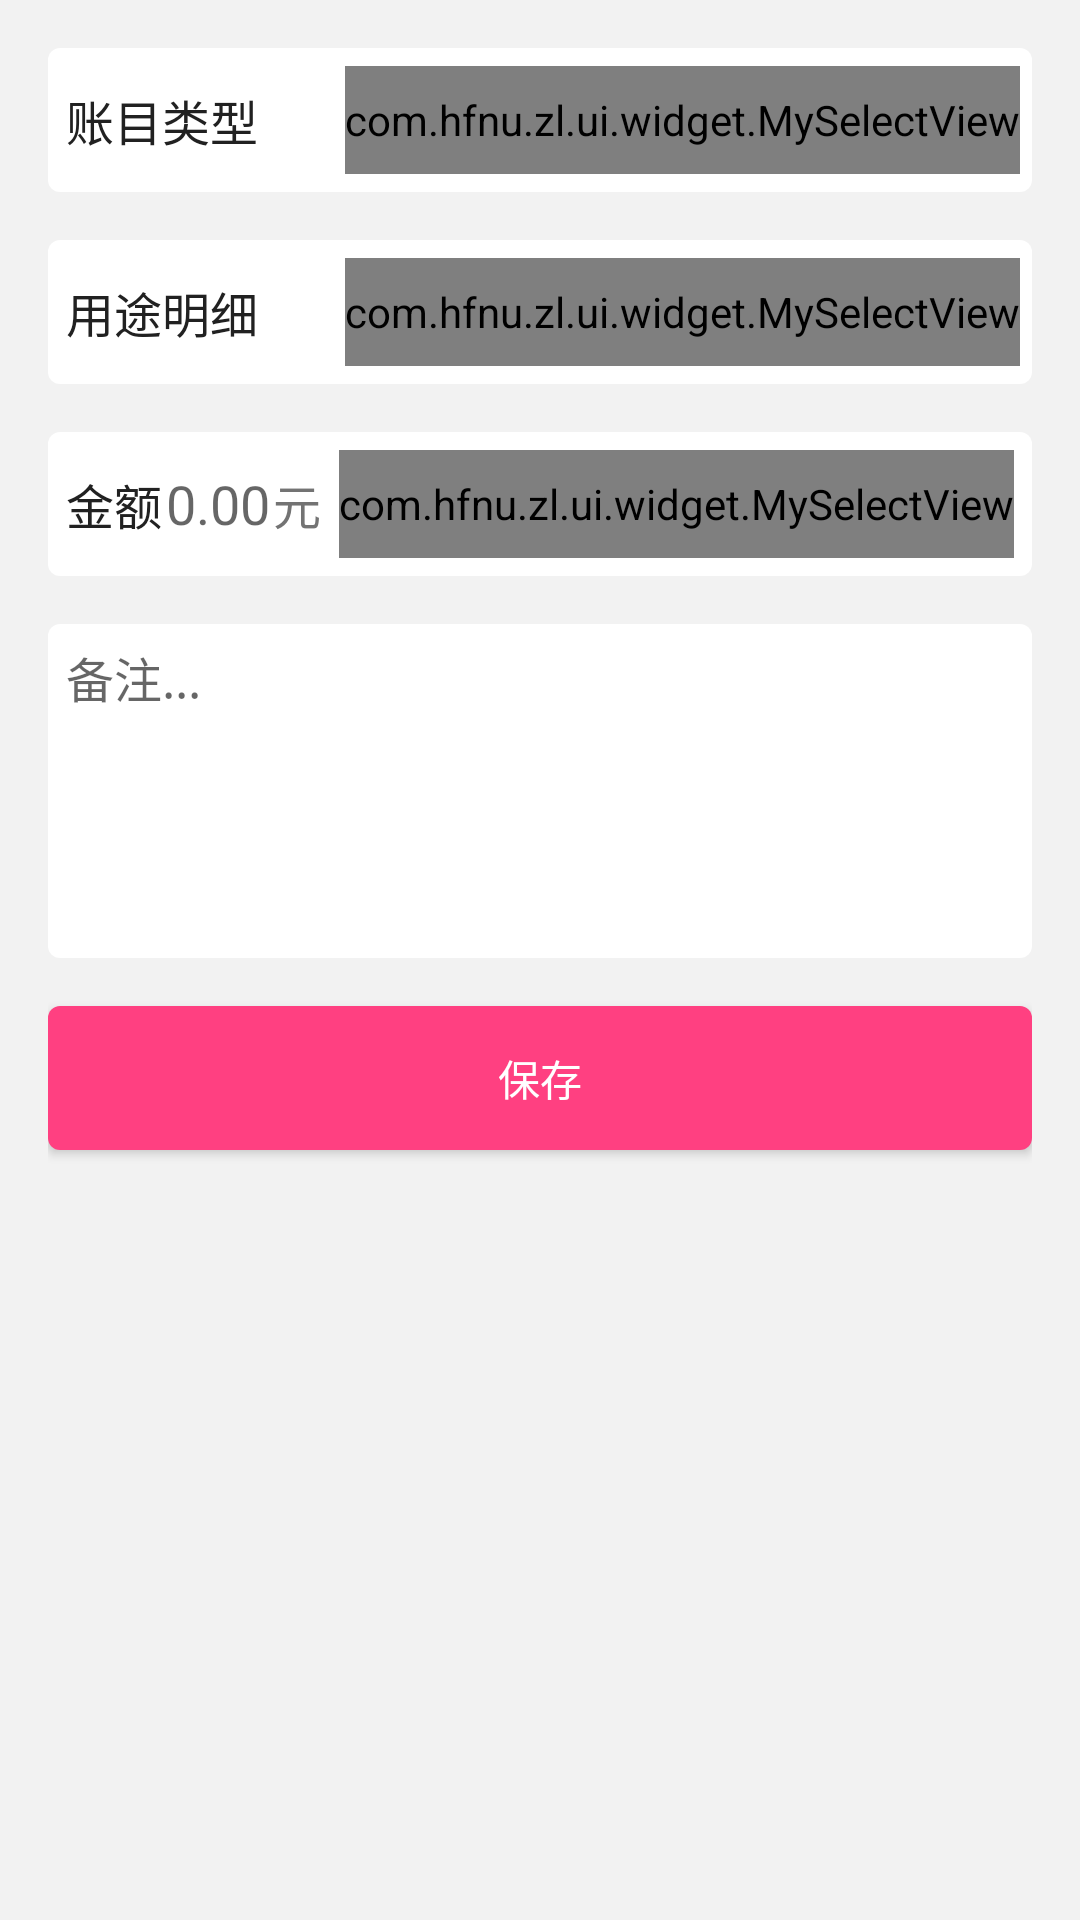

This screen was rendered from an Android layout file. Write that file and the resources it references.
<!-- AndroidManifest.xml: activity theme AppTheme.NoActionBar -->
<!-- res/layout/activity_add_account_book.xml -->
<?xml version="1.0" encoding="utf-8"?>
<LinearLayout xmlns:android="http://schemas.android.com/apk/res/android"
    android:layout_width="match_parent"
    android:layout_height="match_parent"
    android:orientation="vertical"
    android:padding="@dimen/activity_vertical_margin">

    <RelativeLayout
        android:layout_width="match_parent"
        android:layout_height="48dp"
        android:background="@drawable/view_rounded_corners_back"
        android:paddingRight="4dp">

        <TextView
            style="@style/titleTextStyle"
            android:layout_width="96dp"
            android:layout_height="wrap_content"
            android:layout_alignParentLeft="true"
            android:layout_centerVertical="true"
            android:text="账目类型" />

        <com.hfnu.zl.ui.widget.MySelectView
            android:id="@+id/tv_type_select"
            style="@style/titleTextStyle"
            android:textColor="@color/textColorSecondary"
            android:layout_width="wrap_content"
            android:layout_height="match_parent"
            android:gravity="center"
            android:layout_alignParentRight="true"
            android:drawableRight="@mipmap/ic_down_more"
            android:text="家庭" />
    </RelativeLayout>

    <RelativeLayout
        android:layout_width="match_parent"
        android:layout_height="48dp"
        android:layout_marginTop="@dimen/activity_vertical_margin"
        android:background="@drawable/view_rounded_corners_back"
        android:paddingRight="4dp">

        <TextView
            style="@style/titleTextStyle"
            android:layout_width="96dp"
            android:layout_height="wrap_content"
            android:layout_alignParentLeft="true"
            android:layout_centerVertical="true"
            android:text="用途明细" />

        <com.hfnu.zl.ui.widget.MySelectView
            android:id="@+id/tv_use_select"
            style="@style/titleTextStyle"
            android:textColor="@color/textColorSecondary"
            android:layout_width="wrap_content"
            android:layout_height="match_parent"
            android:gravity="center"
            android:layout_alignParentRight="true"
            android:drawableRight="@mipmap/ic_down_more"
            android:text="吃饭" />
    </RelativeLayout>

    <RelativeLayout
        android:layout_width="match_parent"
        android:layout_height="48dp"
        android:layout_marginTop="@dimen/activity_vertical_margin"
        android:background="@drawable/view_rounded_corners_back">

        <TextView
            android:id="@+id/textView"
            style="@style/titleTextStyle"
            android:layout_width="96dp"
            android:layout_height="wrap_content"
            android:layout_alignParentLeft="true"
            android:layout_centerVertical="true"
            android:text="金额" />
        <EditText
            android:id="@+id/et_money"
            android:layout_width="128dp"
            android:layout_height="wrap_content"
            android:layout_centerVertical="true"
            android:layout_marginRight="1dp"
            android:layout_toLeftOf="@+id/tv_unit"
            android:background="#00000000"
            android:ems="8"
            android:maxLength="10"
            android:gravity="right"
            android:hint="0.00"
            android:inputType="numberDecimal" />

        <TextView
            android:id="@+id/tv_unit"
            style="@style/titleTextStyle"
            android:textColor="@color/textColorSecondary"
            android:layout_width="wrap_content"
            android:layout_height="wrap_content"
            android:layout_toLeftOf="@+id/tv_turnover_select"
            android:layout_centerVertical="true"
            android:text="元" />
        <com.hfnu.zl.ui.widget.MySelectView
            android:id="@+id/tv_turnover_select"
            style="@style/titleTextStyle"
            android:textColor="@color/textColorSecondary"
            android:layout_width="wrap_content"
            android:layout_height="match_parent"
            android:layout_marginLeft="6dp"
            android:gravity="center"
            android:layout_alignParentRight="true"
            android:text="@string/str_expenditure"
            android:drawableRight="@mipmap/ic_down_more" />
    </RelativeLayout>

    <EditText
        android:id="@+id/et_remark"
        android:layout_width="match_parent"
        android:layout_height="wrap_content"
        android:layout_marginTop="@dimen/activity_vertical_margin"
        android:background="@drawable/view_rounded_corners_back"
        android:gravity="top"
        android:hint="备注..."
        android:minLines="5"
        android:textColor="@color/textColorSecondary"
        android:textSize="16dp" />

    <Button
        android:id="@+id/btn_save"
        android:layout_width="match_parent"
        android:layout_height="wrap_content"
        android:layout_marginTop="@dimen/activity_vertical_margin"
        android:background="@drawable/btn_background"
        android:text="@string/str_save"
        android:textColor="#ffffff" />
</LinearLayout>
<!-- resources referenced by this layout -->
<resources>
  <color name="textColorSecondary">#737373</color>
  <dimen name="activity_vertical_margin">16dp</dimen>
  <!-- drawable btn_background (drawable) -->
  <?xml version="1.0" encoding="utf-8"?>
  <selector xmlns:android="http://schemas.android.com/apk/res/android">
      <item android:state_pressed="true">
          <shape>
              <solid android:color="@color/colorAccentDark" />
              <corners android:radius="4.0dp" />
          </shape>
      </item>
      <item>
          <shape>
              <solid android:color="@color/colorAccent" />
              <corners android:radius="4.0dp" />
          </shape>
      </item>
  </selector>
  <!-- drawable view_rounded_corners_back (drawable) -->
  <?xml version="1.0" encoding="utf-8"?>
  <shape xmlns:android="http://schemas.android.com/apk/res/android" android:shape="rectangle">
      <solid android:color="#ffffff"/>
      <corners android:radius="4dp"/>
      <padding android:bottom="6dp" android:top="6dp" android:left="6dp" android:right="6dp"/>
  </shape>
  <!-- mipmap ic_down_more: png bitmap (mipmap-xxhdpi, 3296 bytes) -->
  <string name="str_expenditure">支出</string>
  <string name="str_save">保存</string>
  <style name="titleTextStyle">
          <item name="android:layout_height">wrap_content</item>
          <item name="android:layout_width">wrap_content</item>
          <item name="android:textColor">@color/textColorPrimary</item>
          <item name="android:textSize">16dp</item>
          <item name="android:singleLine">true</item>
          <item name="android:ellipsize">end</item>
      </style>
  <style name="AppTheme.NoActionBar" parent="AppTheme">
          <item name="windowActionBar">false</item>
          <item name="windowNoTitle">true</item>
      </style>
  <color name="colorAccentDark">#d9366e</color>
  <color name="colorAccent">#FF4081</color>
  <color name="textColorPrimary">#212121</color>
  <style name="AppTheme" parent="Theme.AppCompat.Light.DarkActionBar">
          
          <item name="colorPrimary">@color/colorPrimary</item>
          <item name="colorPrimaryDark">@color/colorPrimaryDark</item>
          <item name="colorAccent">@color/colorAccent</item>
          <item name="android:textColorPrimary">@color/textColorPrimary</item>
          <item name="android:textColorSecondary">@color/textColorSecondary</item>
          <item name="android:actionBarSize">@dimen/toolbar_size</item>
          <item name="android:windowBackground">@drawable/windowBackground</item>
      </style>
  <color name="colorPrimary">#20b2aa</color>
  <color name="colorPrimaryDark">#303F9F</color>
  <dimen name="toolbar_size">48dp</dimen>
</resources>
